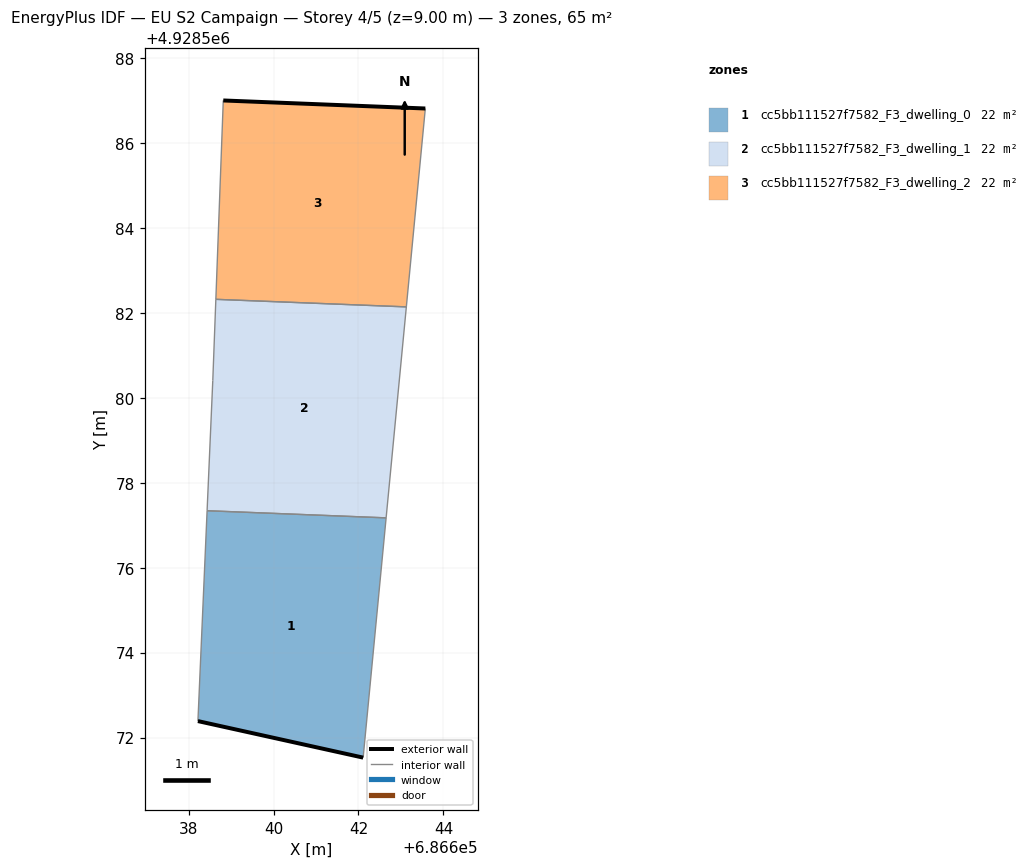
=== STOREY PLAN SPEC (per zone: floor XY polygon, exterior-wall plan segments, windows/doors) ===
zone 1: cc5bb111527f7582_F3_dwelling_0  (21.7 m²)
  floor: (686642.11, 4928571.53) (686642.65, 4928577.17) (686638.44, 4928577.34) (686638.22, 4928572.39)
  exterior wall: (686642.11, 4928571.53) – (686638.22, 4928572.39)  [4.0 m]
  interior walls: 3
zone 2: cc5bb111527f7582_F3_dwelling_1  (21.7 m²)
  floor: (686642.65, 4928577.17) (686643.13, 4928582.14) (686638.64, 4928582.32) (686638.57, 4928580.41) (686638.44, 4928577.34)
  interior walls: 5
zone 3: cc5bb111527f7582_F3_dwelling_2  (21.7 m²)
  floor: (686643.13, 4928582.14) (686643.57, 4928586.81) (686638.82, 4928587.00) (686638.64, 4928582.32)
  exterior wall: (686638.82, 4928587.00) – (686643.57, 4928586.81)  [4.8 m]
  interior walls: 3

=== DERIVED (storey summary) ===
Building: EU S2 Campaign
Storey: 4 of 5  (floor level z = 9.00 m)
Storey gross floor area: 65.0 m²
Zones on this storey: 3
  - cc5bb111527f7582_F3_dwelling_0: floor 21.7 m²; exterior wall 4.0 m (12.0 m²); WWR 0.0%
  - cc5bb111527f7582_F3_dwelling_1: floor 21.7 m²
  - cc5bb111527f7582_F3_dwelling_2: floor 21.7 m²; exterior wall 4.8 m (14.3 m²); WWR 0.0%
Zone adjacency (shared interzone walls):
  - cc5bb111527f7582_F3_dwelling_0 ↔ cc5bb111527f7582_F3_dwelling_1
  - cc5bb111527f7582_F3_dwelling_1 ↔ cc5bb111527f7582_F3_dwelling_2